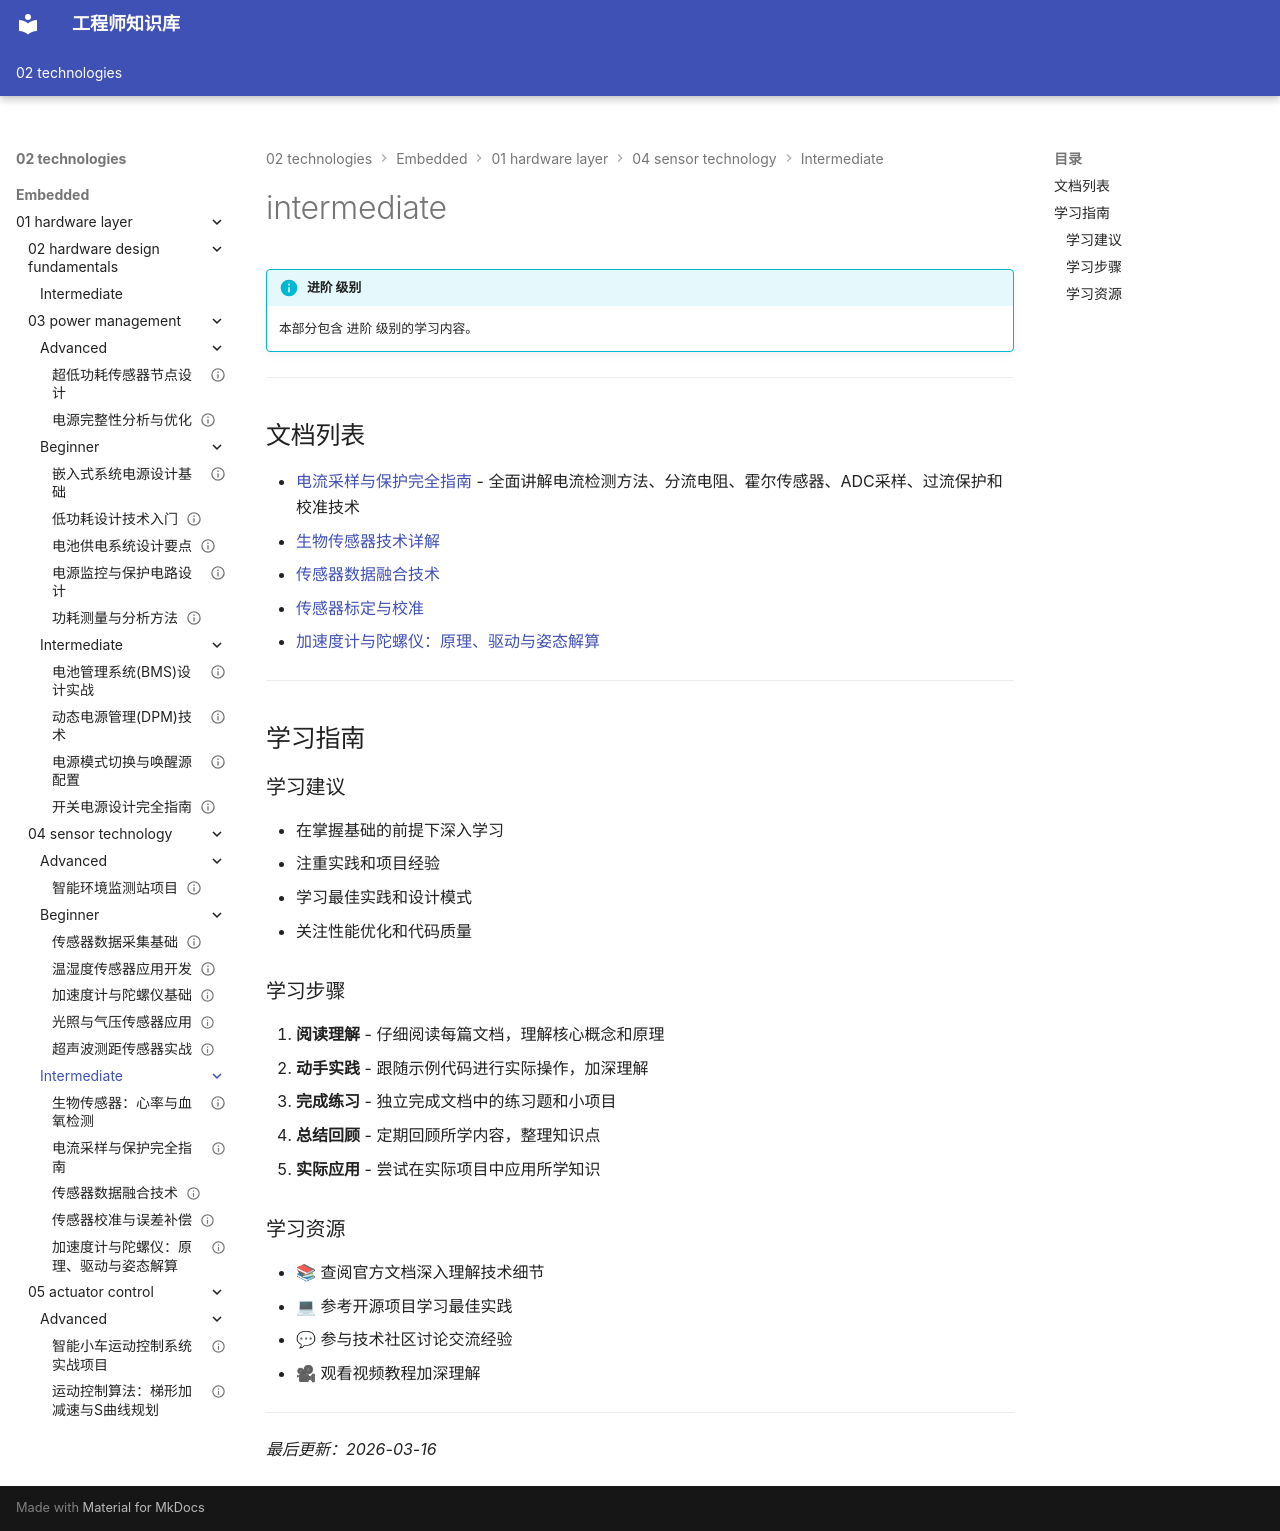

repository: Vuiora/knowledge-os · page: 02-technologies/embedded/01-hardware-layer/04-sensor-technology/intermediate/index.html · generator: mkdocs

---
title: intermediate
description: 本部分包含 进阶 级别的学习内容。
---

# intermediate

!!! info "进阶 级别"
    本部分包含 进阶 级别的学习内容。

---

## 文档列表

- [电流采样与保护完全指南](01-current-sensing.md) - 全面讲解电流检测方法、分流电阻、霍尔传感器、ADC采样、过流保护和校准技术
- [生物传感器技术详解](01-biosensor.md)
- [传感器数据融合技术](02-sensor-fusion.md)
- [传感器标定与校准](03-sensor-calibration.md)
- [加速度计与陀螺仪：原理、驱动与姿态解算](04-accelerometer-gyroscope.md)

---

## 学习指南

### 学习建议

- 在掌握基础的前提下深入学习
- 注重实践和项目经验
- 学习最佳实践和设计模式
- 关注性能优化和代码质量

### 学习步骤

1. **阅读理解** - 仔细阅读每篇文档，理解核心概念和原理
2. **动手实践** - 跟随示例代码进行实际操作，加深理解
3. **完成练习** - 独立完成文档中的练习题和小项目
4. **总结回顾** - 定期回顾所学内容，整理知识点
5. **实际应用** - 尝试在实际项目中应用所学知识

### 学习资源

- 📚 查阅官方文档深入理解技术细节
- 💻 参考开源项目学习最佳实践
- 💬 参与技术社区讨论交流经验
- 🎥 观看视频教程加深理解

---

*最后更新：2026-03-16*
